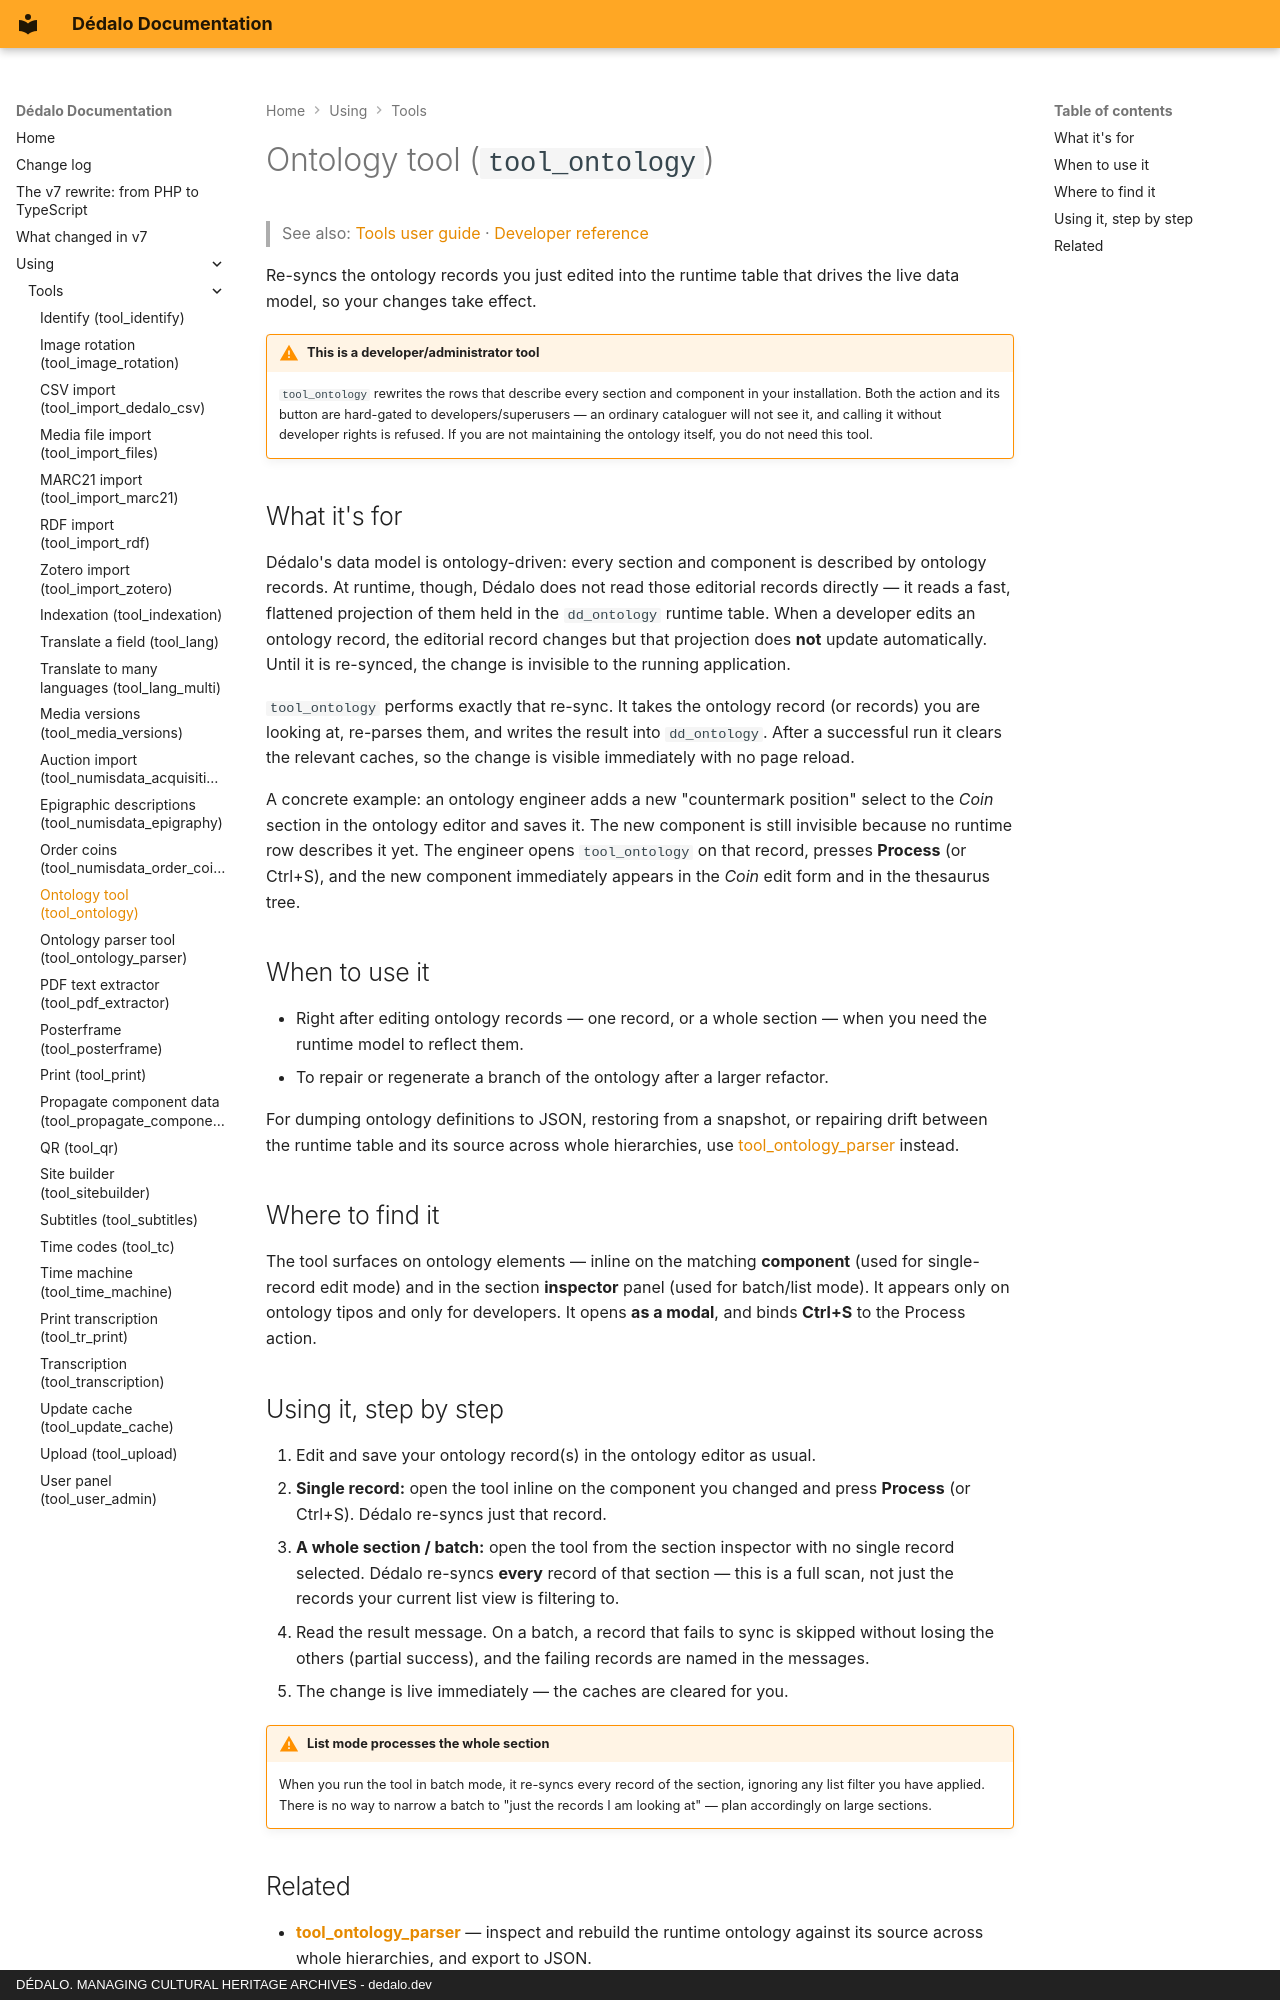

repository: dedalia-org/dedalo · page: using/tools/using_ontology/index.html · generator: mkdocs · copyright: DÉDALO. MANAGING CULTURAL HERITAGE ARCHIVES - dedalo.dev

# Ontology tool (`tool_ontology`)

> See also: [Tools user guide](index.md) · [Developer reference](../../development/tools/reference/tool_ontology.md)

Re-syncs the ontology records you just edited into the runtime table that drives the live data model, so your changes take effect.

!!! warning "This is a developer/administrator tool"
    `tool_ontology` rewrites the rows that describe every section and component in your installation. Both the action and its button are hard-gated to developers/superusers — an ordinary cataloguer will not see it, and calling it without developer rights is refused. If you are not maintaining the ontology itself, you do not need this tool.

## What it's for

Dédalo's data model is ontology-driven: every section and component is described by ontology records. At runtime, though, Dédalo does not read those editorial records directly — it reads a fast, flattened projection of them held in the `dd_ontology` runtime table. When a developer edits an ontology record, the editorial record changes but that projection does **not** update automatically. Until it is re-synced, the change is invisible to the running application.

`tool_ontology` performs exactly that re-sync. It takes the ontology record (or records) you are looking at, re-parses them, and writes the result into `dd_ontology`. After a successful run it clears the relevant caches, so the change is visible immediately with no page reload.

A concrete example: an ontology engineer adds a new "countermark position" select to the *Coin* section in the ontology editor and saves it. The new component is still invisible because no runtime row describes it yet. The engineer opens `tool_ontology` on that record, presses **Process** (or Ctrl+S), and the new component immediately appears in the *Coin* edit form and in the thesaurus tree.

## When to use it

- Right after editing ontology records — one record, or a whole section — when you need the runtime model to reflect them.
- To repair or regenerate a branch of the ontology after a larger refactor.

For dumping ontology definitions to JSON, restoring from a snapshot, or repairing drift between the runtime table and its source across whole hierarchies, use [tool_ontology_parser](using_ontology_parser.md) instead.

## Where to find it

The tool surfaces on ontology elements — inline on the matching **component** (used for single-record edit mode) and in the section **inspector** panel (used for batch/list mode). It appears only on ontology tipos and only for developers. It opens **as a modal**, and binds **Ctrl+S** to the Process action.

## Using it, step by step

1. Edit and save your ontology record(s) in the ontology editor as usual.
2. **Single record:** open the tool inline on the component you changed and press **Process** (or Ctrl+S). Dédalo re-syncs just that record.
3. **A whole section / batch:** open the tool from the section inspector with no single record selected. Dédalo re-syncs **every** record of that section — this is a full scan, not just the records your current list view is filtering to.
4. Read the result message. On a batch, a record that fails to sync is skipped without losing the others (partial success), and the failing records are named in the messages.
5. The change is live immediately — the caches are cleared for you.

!!! warning "List mode processes the whole section"
    When you run the tool in batch mode, it re-syncs every record of the section, ignoring any list filter you have applied. There is no way to narrow a batch to "just the records I am looking at" — plan accordingly on large sections.
